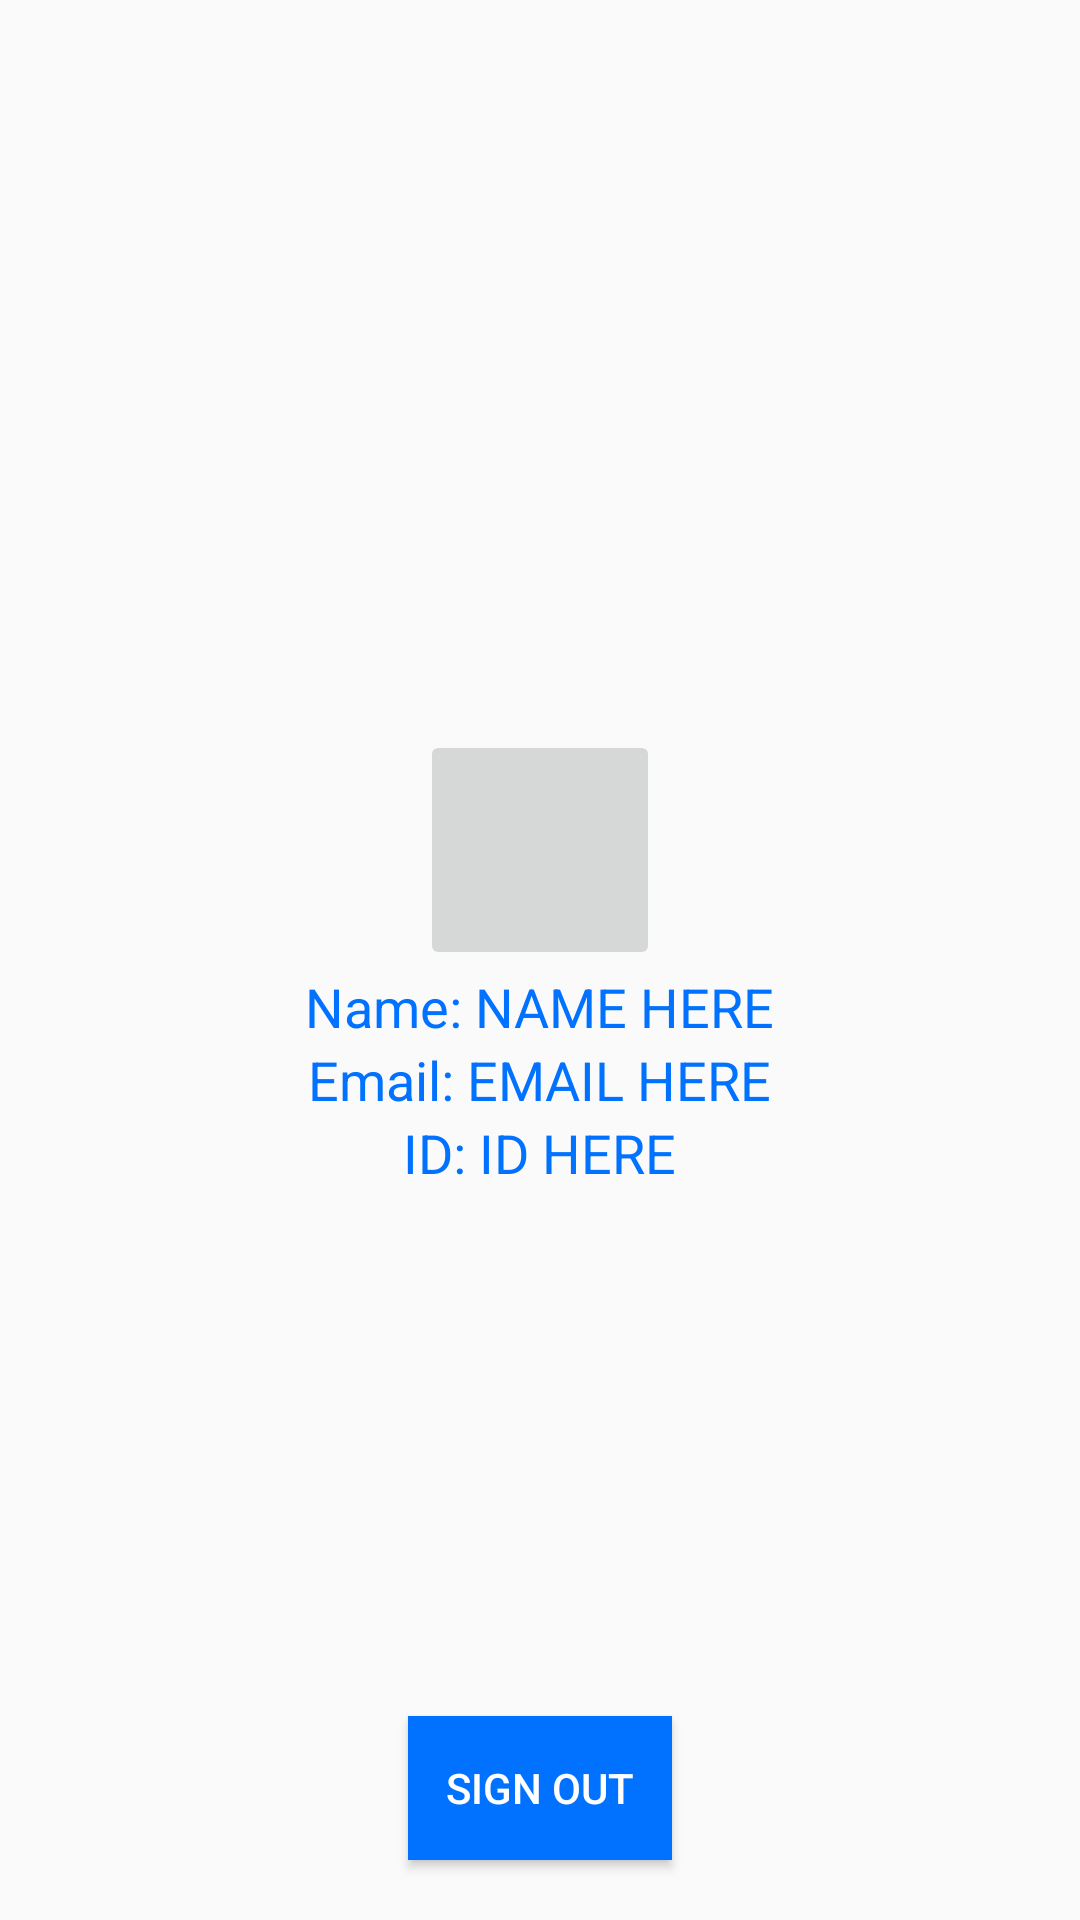

This screen was rendered from an Android layout file. Write that file and the resources it references.
<!-- AndroidManifest.xml: application theme AppTheme -->
<!-- res/layout/activity_loginpage.xml -->
<?xml version="1.0" encoding="utf-8"?>
<RelativeLayout xmlns:android="http://schemas.android.com/apk/res/android"
    xmlns:app="http://schemas.android.com/apk/res-auto"
    xmlns:tools="http://schemas.android.com/tools"
    android:layout_width="match_parent"
    android:layout_height="match_parent">

    <LinearLayout
        android:layout_width="wrap_content"
        android:layout_height="wrap_content"
        android:orientation="vertical"
        android:layout_centerHorizontal="true"
        android:layout_centerVertical="true">

        <ImageButton
            android:layout_width="80dp"
            android:layout_height="80dp"

            android:layout_gravity="center"
            android:id="@+id/photo"/>
        <TextView
            android:layout_width="wrap_content"
            android:layout_height="wrap_content"
            android:id="@+id/name"
            android:text="Name: NAME HERE"
            android:textSize="18sp"
            android:textColor="@color/colorPrimary"
            android:layout_gravity="center"/>
        <TextView
            android:layout_width="wrap_content"
            android:layout_height="wrap_content"
            android:id="@+id/email"
            android:text="Email: EMAIL HERE"
            android:textSize="18sp"
            android:textColor="@color/colorPrimary"
            android:layout_gravity="center"/>
        <TextView
            android:layout_width="wrap_content"
            android:layout_height="wrap_content"
            android:id="@+id/id"
            android:text="ID: ID HERE"
            android:textSize="18sp"
            android:textColor="@color/colorPrimary"
            android:layout_gravity="center"/>

    </LinearLayout>


    <Button
        android:layout_width="wrap_content"
        android:layout_height="wrap_content"
        android:id="@+id/log_out"
        android:text="Sign out"
        android:layout_centerHorizontal="true"
        android:layout_alignParentBottom="true"
        android:layout_marginBottom="20dp"
        android:background="@color/colorPrimary"
        android:textColor="#fff"/>

</RelativeLayout>
<!-- resources referenced by this layout -->
<resources>
  <color name="colorPrimary">#0072ff</color>
  <style name="AppTheme" parent="Theme.AppCompat.DayNight">
          
          <item name="colorPrimary">@color/grey</item>
          <item name="colorPrimaryDark">@color/grey</item>
          <item name="colorAccent">@color/colorAccent</item>
          <item name="android:textColorPrimary">@android:color/white</item>
      </style>
  <color name="grey">#9EA0A5</color>
  <color name="colorAccent">#0072ff</color>
</resources>
